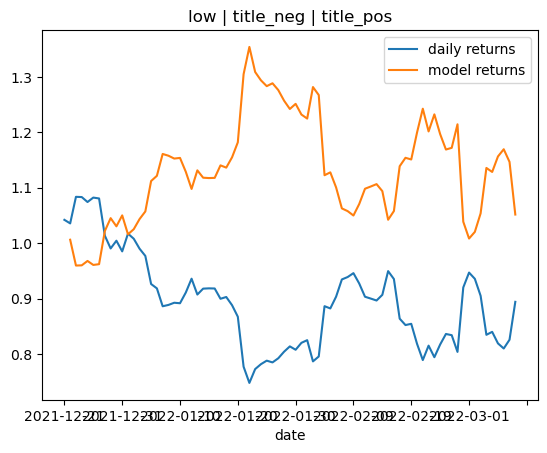

The data file committed next to this chart (first rows):
date, title_pos, title_neg, low, y_test, predictions, daily returns, model returns
2021-12-21, 0.0, 0.0, 46630, -1.0, -1.0, 0.04211, 
2021-12-22, 0.0, 0.0, 48422, 1.0, -1.0, -0.006171, 0.006171
2021-12-23, 0.0, 0.0, 47920, -1.0, -1.0, 0.04632, -0.04632
2021-12-24, 0.0, 0.0, 50384, -1.0, -1.0, -0.00037, 0.00037
2021-12-25, 0.0, 0.0, 50142, 1.0, -1.0, -0.008271, 0.008271
2021-12-26, 0.0, 0.0, 49412, -1.0, -1.0, 0.007457, -0.007457
2021-12-27, 0.0, 0.0, 50449, -1.0, -1.0, -0.001458, 0.001458
2021-12-28, 0.0, 0.0, 47313, -1.0, -1.0, -0.06228, 0.06228
2021-12-29, 0.0, 0.0, 46097, 1.0, -1.0, -0.0227, 0.0227
2021-12-30, 0.0, 0.0, 45900, -1.0, -1.0, 0.01412, -0.01412
2021-12-31, 0.0, 0.0, 45678, 1.0, -1.0, -0.01918, 0.01918
2022-01-01, 0.0, 0.0, 46208, -1.0, -1.0, 0.03258, -0.03258
2022-01-02, 0.0, 0.0, 46654, -1.0, -1.0, -0.009146, 0.009146
2022-01-03, 0.0, 0.0, 45696, -1.0, -1.0, -0.01777, 0.01777
2022-01-04, 0.0, 0.0, 45500, -1.0, -1.0, -0.01322, 0.01322
2022-01-05, 0.0, 0.143, 42500, -1.0, -1.0, -0.05195, 0.05195
2022-01-06, 0.0, 0.0, 42431, -1.0, -1.0, -0.008488, 0.008488
2022-01-07, 0.0, 0.0, 40610, 1.0, -1.0, -0.03518, 0.03518
2022-01-08, 0.0, 0.0, 40501, 1.0, -1.0, 0.002725, -0.002725
2022-01-09, 0.0, 0.0, 41200, -1.0, -1.0, 0.004436, -0.004436
2022-01-10, 0.0, 0.0, 39650, 1.0, -1.0, -0.001006, 0.001006
2022-01-11, 0.0, 0.0, 41269, 1.0, -1.0, 0.02168, -0.02168
2022-01-12, 0.0, 0.0, 42450, -1.0, -1.0, 0.02746, -0.02746
2022-01-13, 0.0, 0.0, 42311, 1.0, -1.0, -0.03058, 0.03058
2022-01-14, 0.0, 0.0, 41726, 1.0, -1.0, 0.01174, -0.01174
2022-01-15, 0.0, 0.0, 42555, -1.0, -1.0, 0.000565, -0.000565
2022-01-16, 0.0, 0.0, 42582, -1.0, -1.0, -0.0002931, 0.0002931
2022-01-17, 0.0, 0.0, 41540, 1.0, -1.0, -0.0202, 0.0202
2022-01-18, 0.0, 0.0, 41250, -1.0, -1.0, 0.003566, -0.003566
2022-01-19, 0.0, 0.0, 41139, -1.0, -1.0, -0.01634, 0.01634
2022-01-20, 0.0, 0.0, 40553, -1.0, -1.0, -0.0235, 0.0235
2022-01-21, 0.0, 0.0, 35440, -1.0, -1.0, -0.1041, 0.1041
2022-01-22, 0.0, 0.0, 34008, 1.0, -1.0, -0.0377, 0.0377
2022-01-23, 0.0, 0.0, 34601, 1.0, -1.0, 0.03345, -0.03345
2022-01-24, 0.0, 0.0, 32917, 1.0, -1.0, 0.01147, -0.01147
2022-01-25, 0.0, 0.0, 35701, -1.0, -1.0, 0.008128, -0.008128
2022-01-26, 0.0, 0.0, 36235, 1.0, -1.0, -0.004031, 0.004031
2022-01-27, 0.0, 0.0, 35507, 1.0, -1.0, 0.009529, -0.009529
2022-01-28, 0.0, 0.0, 36155, 1.0, -1.0, 0.01497, -0.01497
2022-01-29, 0.0, 0.0, 37268, -1.0, -1.0, 0.01194, -0.01194
2022-01-30, 0.0, 0.0, 37352, 1.0, -1.0, -0.007469, 0.007469
2022-01-31, 0.0, 0.0, 36633, 1.0, -1.0, 0.01545, -0.01545
2022-02-01, 0.0, 0.0, 38000, -1.0, -1.0, 0.005919, -0.005919
2022-02-02, 0.0, 0.0, 36587, 1.0, -1.0, -0.04647, 0.04647
2022-02-03, 0.0, 0.0, 36250, 1.0, -1.0, 0.01125, -0.01125
2022-02-04, 0.0, 0.0, 37027, -1.0, -1.0, 0.1142, -0.1142
2022-02-05, 0.0, 0.0, 40843, 1.0, -1.0, -0.00461, 0.00461
2022-02-06, 0.0, 0.0, 41117, 1.0, -1.0, 0.02412, -0.02412
2022-02-07, 0.0, 0.0, 41646, 1.0, -1.0, 0.03443, -0.03443
2022-02-08, 0.0, 0.0, 42666, 1.0, -1.0, 0.00463, -0.00463
2022-02-09, 0.0, 0.16, 43118, -1.0, -1.0, 0.007487, -0.007487
2022-02-10, 0.0, 0.0, 43174, -1.0, -1.0, -0.01977, 0.01977
2022-02-11, 0.0, 0.0, 41939, -1.0, -1.0, -0.02579, 0.02579
2022-02-12, 0.0, 0.0, 41689, -1.0, -1.0, -0.003678, 0.003678
2022-02-13, 0.0, 0.0, 41870, 1.0, -1.0, -0.00389, 0.00389
2022-02-14, 0.0, 0.0, 41551, 1.0, -1.0, 0.01147, -0.01147
2022-02-15, 0.0, 0.0, 42427, -1.0, -1.0, 0.04723, -0.04723
2022-02-16, 0.0, 0.0, 43307, -1.0, -1.0, -0.01507, 0.01507
2022-02-17, 0.0, 0.0, 40073, -1.0, -1.0, -0.07653, 0.07653
2022-02-18, 0.0, 0.0, 39450, 1.0, -1.0, -0.01336, 0.01336
... 19 more rows
